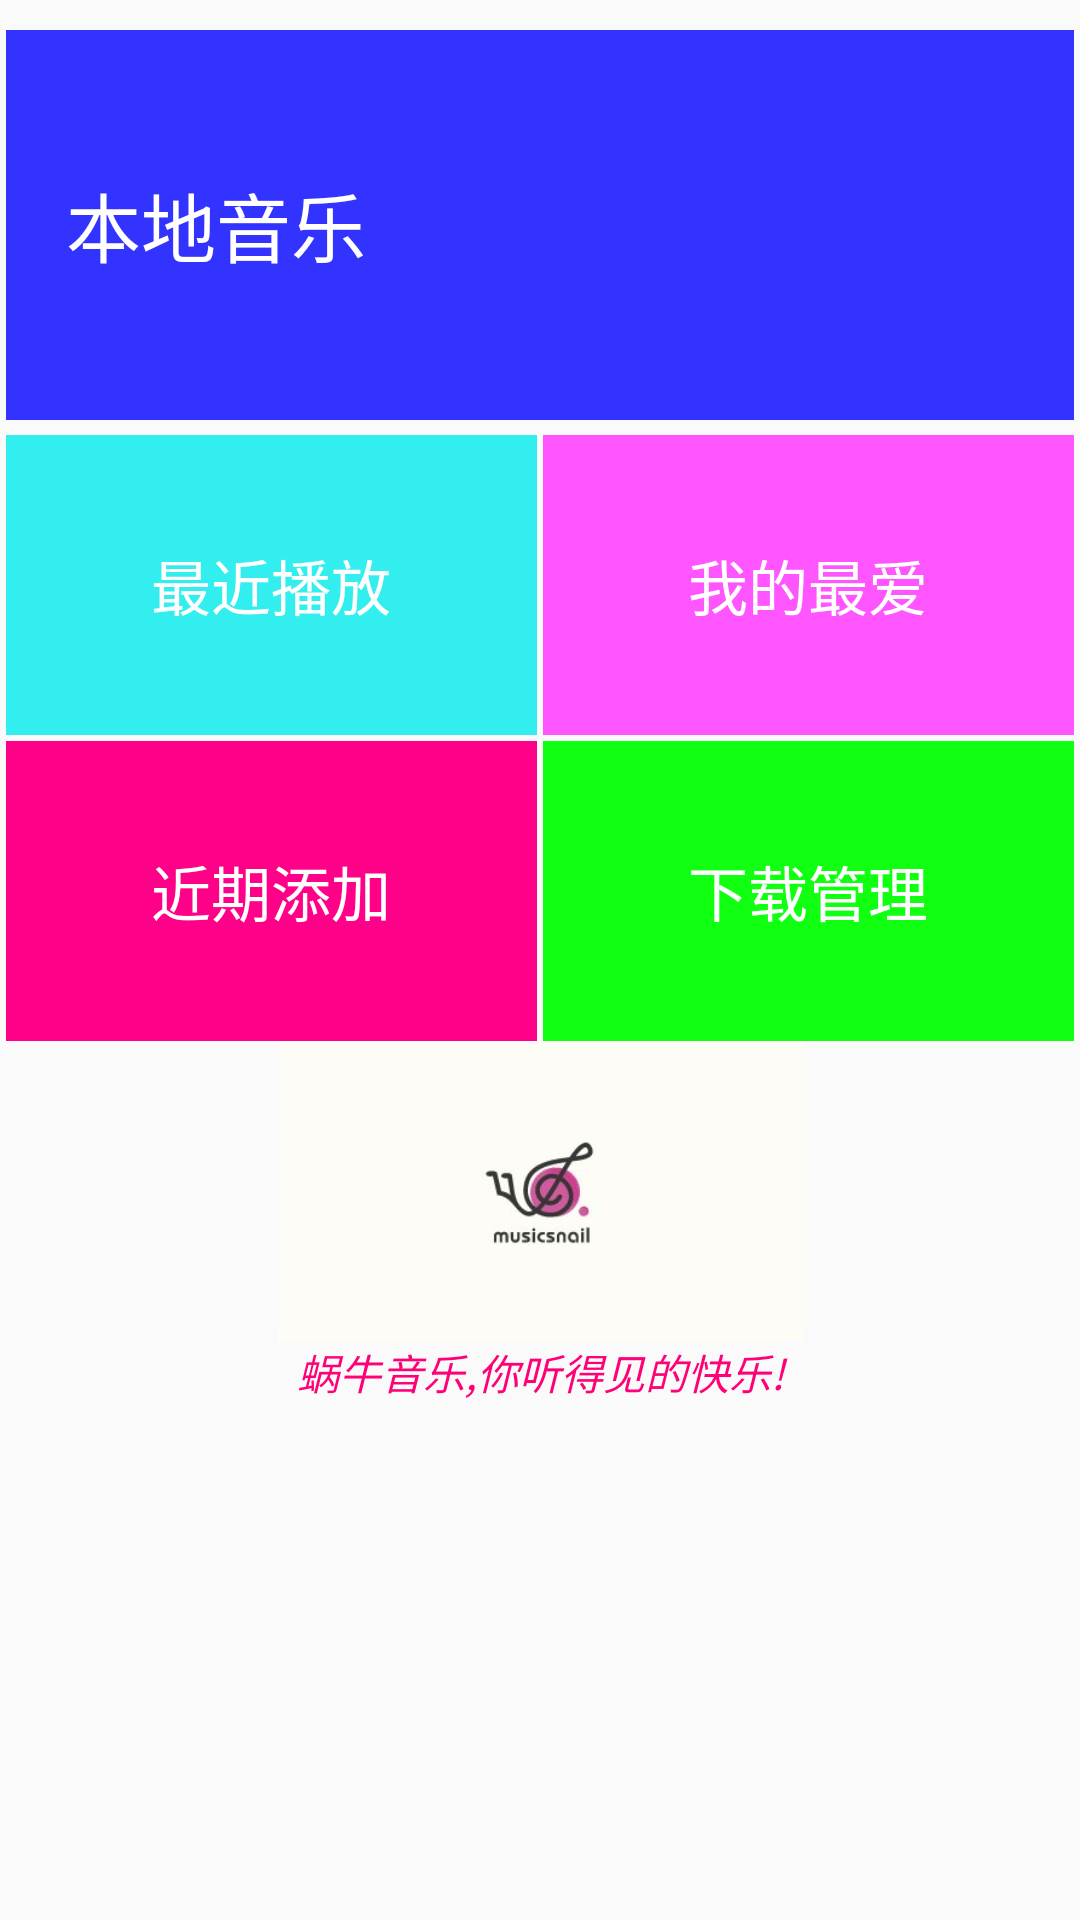

Produce the Android XML layout that renders to this screen, including the resource entries it uses.
<!-- AndroidManifest.xml: application theme Theme.AppCompat.Light.NoActionBar -->
<!-- res/layout/local_content_fragment.xml -->
<?xml version="1.0" encoding="utf-8"?>
<LinearLayout xmlns:android="http://schemas.android.com/apk/res/android"
    android:layout_width="match_parent"
    android:layout_height="wrap_content"
    android:orientation="vertical" >
    
    <LinearLayout
        android:id="@+id/localMusic"
        android:layout_width="match_parent"
        android:layout_height="130dp"
        android:layout_marginTop="10dp"
        android:layout_marginLeft="2dp"
        android:layout_marginRight="2dp"
        android:background="#33f"
        android:orientation="horizontal">

        <TextView
            android:layout_width="wrap_content"
            android:layout_height="130dp"
            android:textColor="#fff"
            android:textSize="25sp"
            android:gravity="center_vertical"
            android:layout_marginLeft="20sp"
            android:text="本地音乐"
            />
        <ImageView

            android:layout_width="80sp"
            android:layout_height="80sp"
            android:layout_gravity="center"
            android:layout_marginLeft="60sp"
            android:src="@drawable/about_logo"
            />
    </LinearLayout>

    
    <LinearLayout
        android:layout_width="match_parent"
        android:layout_height="100dp"
        android:layout_marginTop="5dp"
        android:layout_marginLeft="2dp"
        android:layout_marginRight="2dp"
        >

        <TextView
            android:layout_width="0dp"
            android:layout_height="match_parent"
            android:layout_marginRight="2dp"
            android:layout_weight="1"
            android:background="#3ee"
            android:textColor="#fff"
            android:textSize="20sp"
            android:gravity="center"
            android:text="最近播放"
            />
        <TextView
            android:layout_width="0dp"
            android:layout_height="match_parent"
            android:layout_weight="1"
            android:background="#f5f"
            android:textColor="#fff"
            android:textSize="20sp"
            android:gravity="center"
            android:text="我的最爱"
            />
    </LinearLayout>
    
    <LinearLayout
        android:layout_marginTop="2dp"
        android:layout_width="match_parent"
        android:layout_height="100dp"
        android:layout_marginRight="2dp"
        android:layout_marginLeft="2dp"
        >

        <TextView
            android:layout_width="0dp"
            android:layout_height="match_parent"
            android:layout_marginRight="2dp"
            android:layout_weight="1"
            android:background="#f08"
            android:textColor="#fff"
            android:textSize="20sp"
            android:gravity="center"
            android:text="近期添加"
            />
        <TextView
            android:layout_width="0dp"
            android:layout_height="match_parent"
            android:layout_weight="1"
            android:background="#1f1"
            android:textColor="#fff"
            android:textSize="20sp"
            android:gravity="center"
            android:text="下载管理"
            />

    </LinearLayout>

    
    <LinearLayout
        android:layout_width="match_parent"
        android:layout_height="150dp"
        android:orientation="vertical">
        <ImageView
            android:layout_width="match_parent"
            android:layout_height="100dp"
            android:src="@drawable/snail"/>
        <TextView
            android:layout_width="match_parent"
            android:layout_height="20dp"
            android:gravity="center_horizontal"
            android:text="蜗牛音乐,你听得见的快乐!"
            android:textStyle="italic"
            android:textColor="#f07"
            />
    </LinearLayout>



</LinearLayout>
<!-- resources referenced by this layout -->
<resources>
  <!-- drawable snail: jpg bitmap (drawable, 6055 bytes) -->
</resources>
